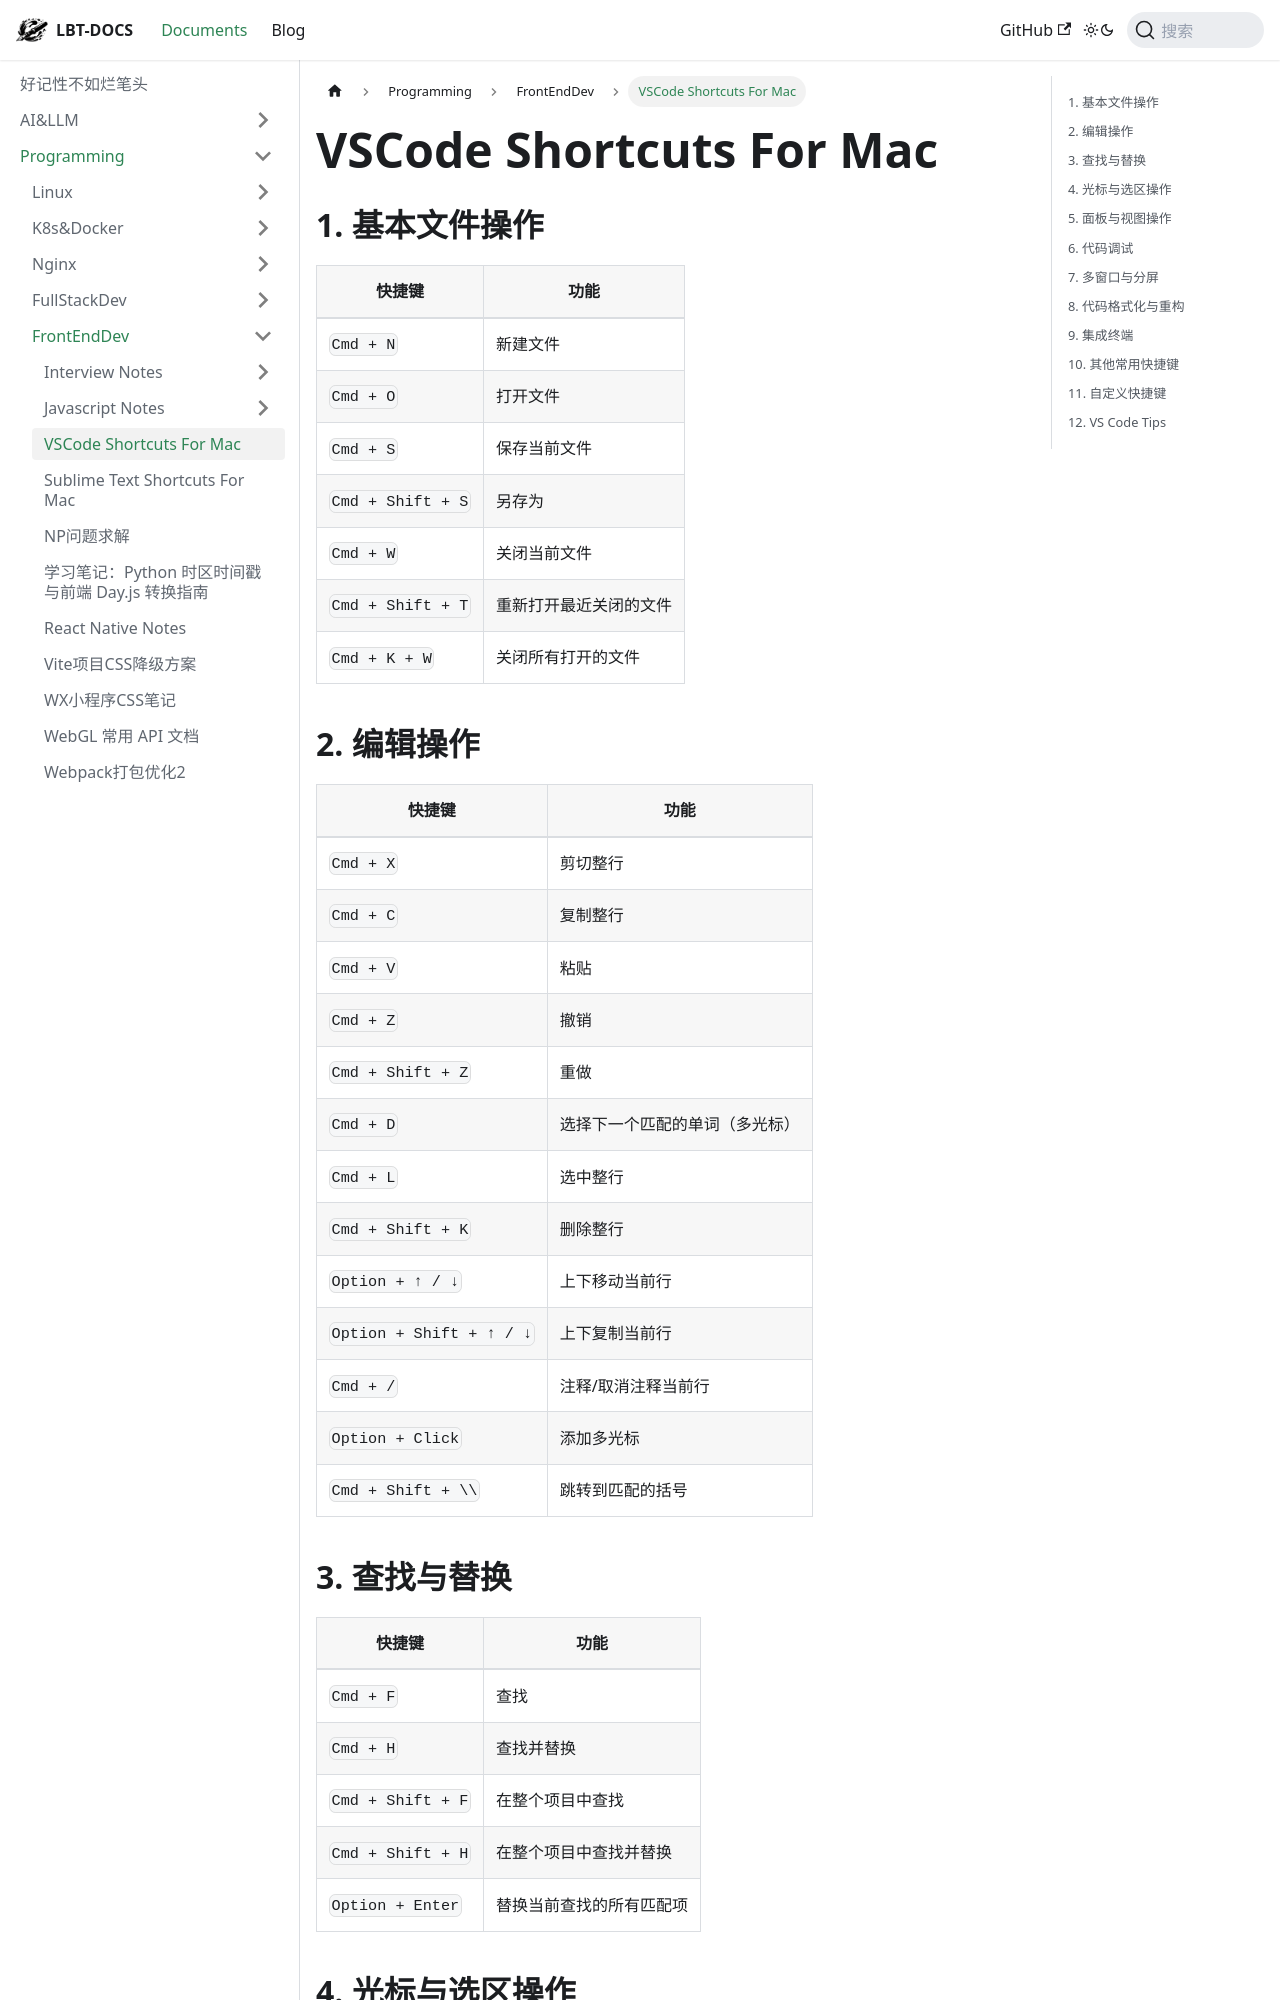

repository: fhvknb/lbt-docs · page: docs/Programming/FrontEndDev/VSCodeMacShortcuts.html · generator: docusaurus

---
sidebar_position: 3
---

# VSCode Shortcuts For Mac

## 1. 基本文件操作
| 快捷键                     | 功能                           |
|----------------------------|--------------------------------|
| `Cmd + N`                  | 新建文件                      |
| `Cmd + O`                  | 打开文件                      |
| `Cmd + S`                  | 保存当前文件                  |
| `Cmd + Shift + S`          | 另存为                        |
| `Cmd + W`                  | 关闭当前文件                  |
| `Cmd + Shift + T`          | 重新打开最近关闭的文件         |
| `Cmd + K + W`              | 关闭所有打开的文件            |

## 2. 编辑操作
| 快捷键                     | 功能                           |
|----------------------------|--------------------------------|
| `Cmd + X`                  | 剪切整行                      |
| `Cmd + C`                  | 复制整行                      |
| `Cmd + V`                  | 粘贴                          |
| `Cmd + Z`                  | 撤销                          |
| `Cmd + Shift + Z`          | 重做                          |
| `Cmd + D`                  | 选择下一个匹配的单词（多光标）|
| `Cmd + L`                  | 选中整行                      |
| `Cmd + Shift + K`          | 删除整行                      |
| `Option + ↑ / ↓`           | 上下移动当前行                |
| `Option + Shift + ↑ / ↓`   | 上下复制当前行                |
| `Cmd + /`                  | 注释/取消注释当前行           |
| `Option + Click`           | 添加多光标                    |
| `Cmd + Shift + \\`         | 跳转到匹配的括号              |
